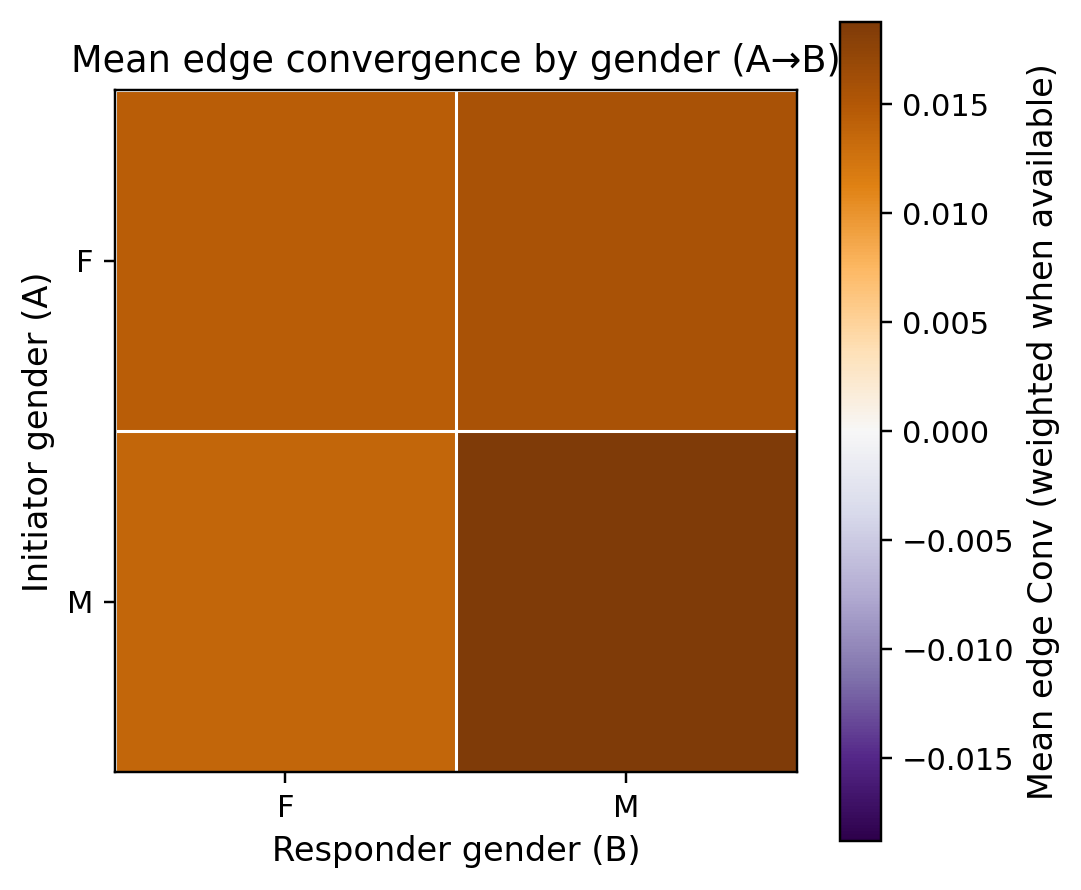

Data behind this chart, as committed beside it:
a_gender, F, M
F, 0.0144, 0.01564
M, 0.01378, 0.01878
